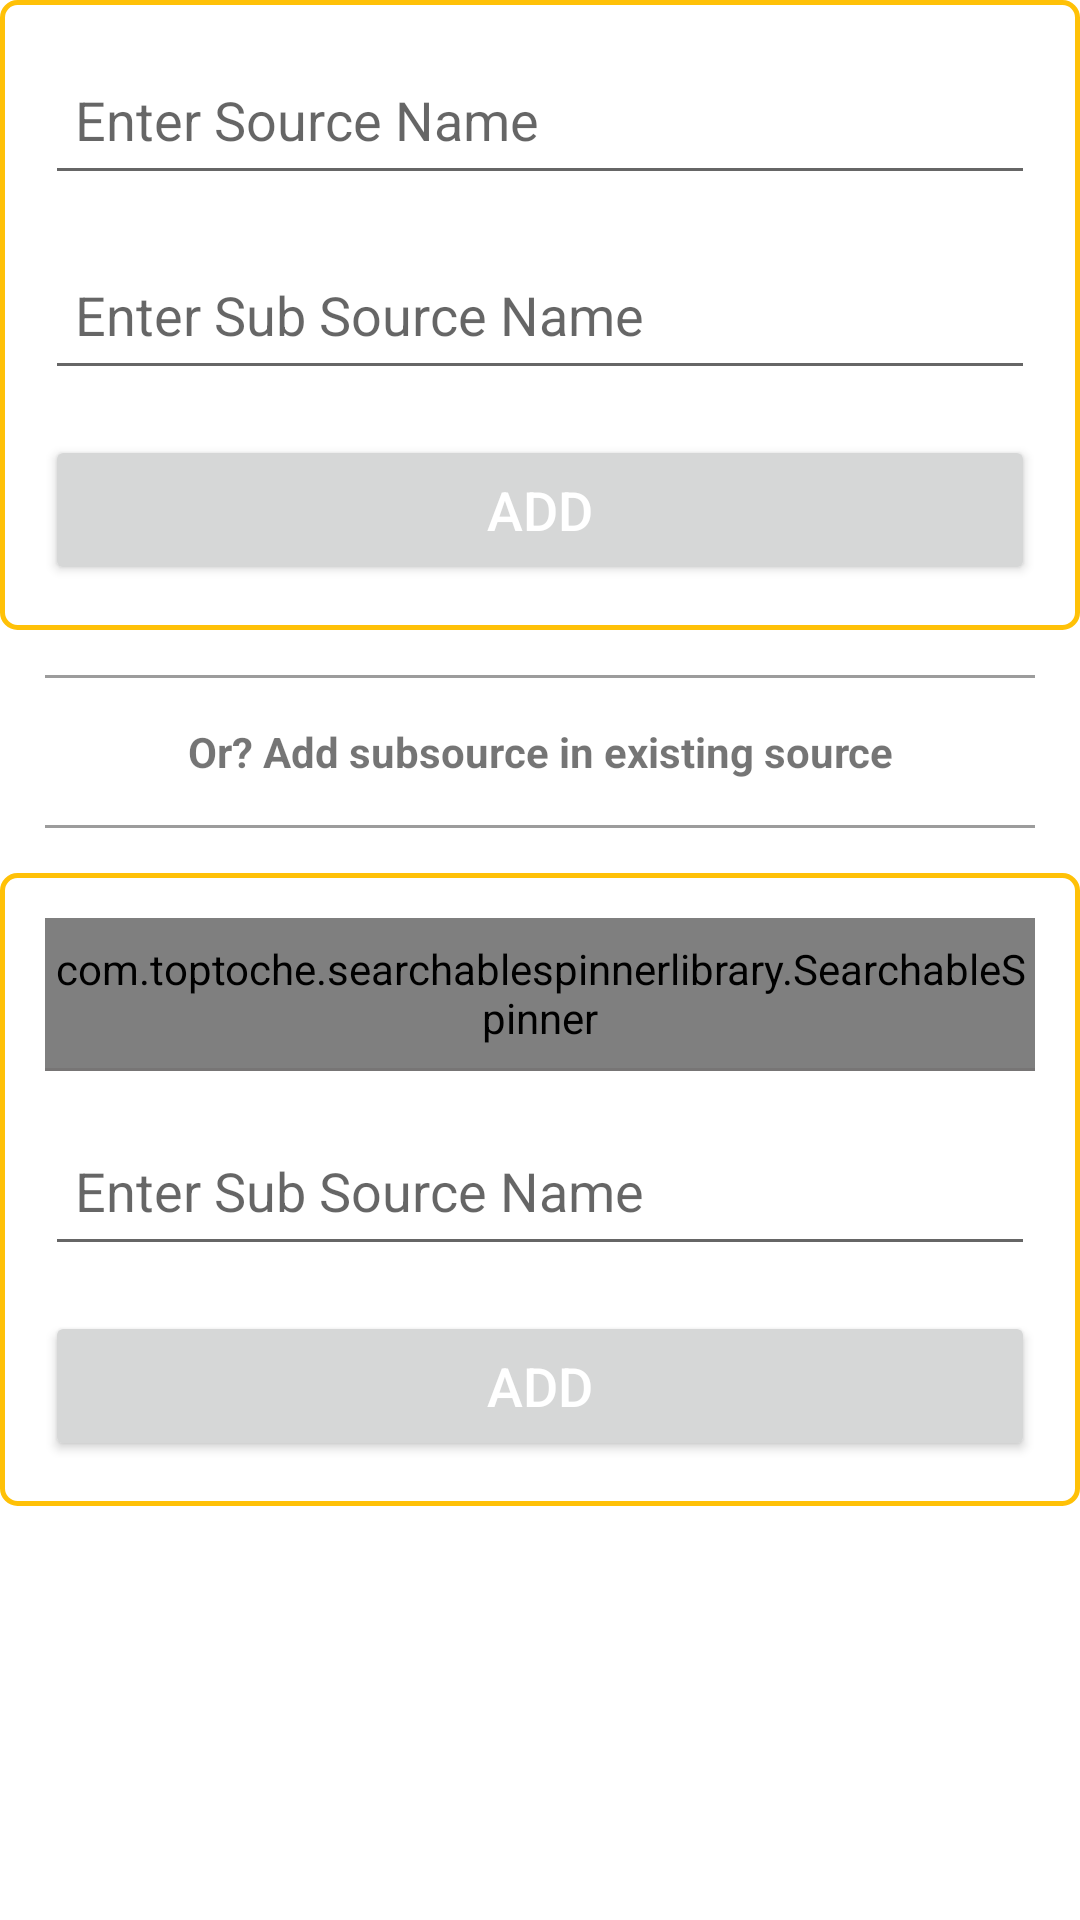

Write the Android layout XML for this screen, with the resource values it uses.
<!-- AndroidManifest.xml: application theme Theme.TallyAndReport -->
<!-- res/layout/activity_add_site.xml -->
<?xml version="1.0" encoding="utf-8"?>
<LinearLayout xmlns:android="http://schemas.android.com/apk/res/android"
    xmlns:app="http://schemas.android.com/apk/res-auto"
    xmlns:tools="http://schemas.android.com/tools"
    android:layout_width="match_parent"
    android:layout_height="match_parent"
    android:orientation="vertical"
    android:layout_margin="15dp"
    tools:context=".AddSite">

    <LinearLayout
        android:layout_width="match_parent"
        android:layout_height="wrap_content"
        android:background="@drawable/edit_text_background"
        android:padding="15dp"
        android:orientation="vertical">

        <EditText
            android:id="@+id/brand_name_add"
            android:padding="10dp"
            android:inputType="textCapWords"
            android:layout_width="match_parent"
            android:layout_height="50dp"
            android:layout_marginBottom="15dp"
            android:hint="Enter Source Name"/>


        <EditText
            android:id="@+id/model_name_add"
            android:layout_width="match_parent"
            android:inputType="textCapWords"
            android:padding="10dp"
            android:layout_height="50dp"
            android:layout_marginBottom="15dp"
            android:hint="Enter Sub Source Name"/>

        <Button
            android:id="@+id/btnAddBrand"
            android:textSize="18sp"
            android:textColor="#FFFF"
            android:layout_width="match_parent"
            android:layout_height="50dp"
            android:text="add"/>

    </LinearLayout>


    <View
        android:layout_width="match_parent"
        android:layout_height="1dp"
        android:layout_marginLeft="15dp"
        android:layout_marginTop="15dp"
        android:layout_marginRight="15dp"
        android:background="#9C9C9C" />

    <TextView
        android:layout_width="match_parent"
        android:layout_height="wrap_content"
        android:textStyle="bold"
        android:layout_marginTop="15dp"
        android:textAlignment="center"
        android:text="Or? Add subsource in existing source"/>
    <View
        android:layout_width="match_parent"
        android:layout_height="1dp"
        android:layout_marginLeft="15dp"
        android:layout_marginTop="15dp"
        android:layout_marginRight="15dp"
        android:background="#9C9C9C" />

    <LinearLayout
        android:background="@drawable/edit_text_background"
        android:padding="15dp"
        android:layout_marginTop="15dp"
        android:layout_width="match_parent"
        android:layout_height="wrap_content"
        android:orientation="vertical">

        <com.toptoche.searchablespinnerlibrary.SearchableSpinner
            android:id="@+id/spinner_brand"
            android:layout_width="match_parent"
            android:layout_height="50dp" />

        <View
            android:layout_width="match_parent"
            android:layout_height="1dp"
            android:background="#777575" />

        <EditText
            android:id="@+id/model_name_add2"
            android:layout_width="match_parent"
            android:inputType="textCapWords"
            android:padding="10dp"
            android:layout_marginTop="15dp"
            android:layout_height="50dp"
            android:layout_marginBottom="15dp"
            android:hint="Enter Sub Source Name"/>

        <Button
            android:id="@+id/btnAddBrand2"
            android:textSize="18sp"
            android:textColor="#FFFF"
            android:layout_width="match_parent"
            android:layout_height="50dp"
            android:text="add"/>
    </LinearLayout>


</LinearLayout>
<!-- resources referenced by this layout -->
<resources>
  <!-- drawable edit_text_background (drawable-v24) -->
  <?xml version="1.0" encoding="utf-8"?>
  <shape xmlns:android="http://schemas.android.com/apk/res/android"
      android:shape="rectangle">
  
      <stroke
          android:width="1.5dp"
          android:color="#FFC107" />
      <corners android:radius="5dp" />
  </shape>
  <style name="Theme.TallyAndReport" parent="Theme.MaterialComponents.DayNight.DarkActionBar">
          
          <item name="colorPrimary">@color/purple_500</item>
          <item name="colorPrimaryVariant">@color/purple_700</item>
          <item name="colorOnPrimary">@color/white</item>
          
          <item name="colorSecondary">@color/teal_200</item>
          <item name="colorSecondaryVariant">@color/teal_700</item>
          <item name="colorOnSecondary">@color/black</item>
          
          <item name="android:statusBarColor" tools:targetApi="l">?attr/colorPrimaryVariant</item>
          
          <item name="android:forceDarkAllowed">false</item>
  
      </style>
  <!-- not gathered from this repository: default colours our renderer supplied (Android Studio template values) -->
  <color name="purple_500">#FF6200EE</color>
  <color name="purple_700">#FF3700B3</color>
  <color name="teal_200">#FF03DAC5</color>
  <color name="teal_700">#FF018786</color>
  <color name="black">#FF000000</color>
  <color name="white">#FFFFFFFF</color>
</resources>
